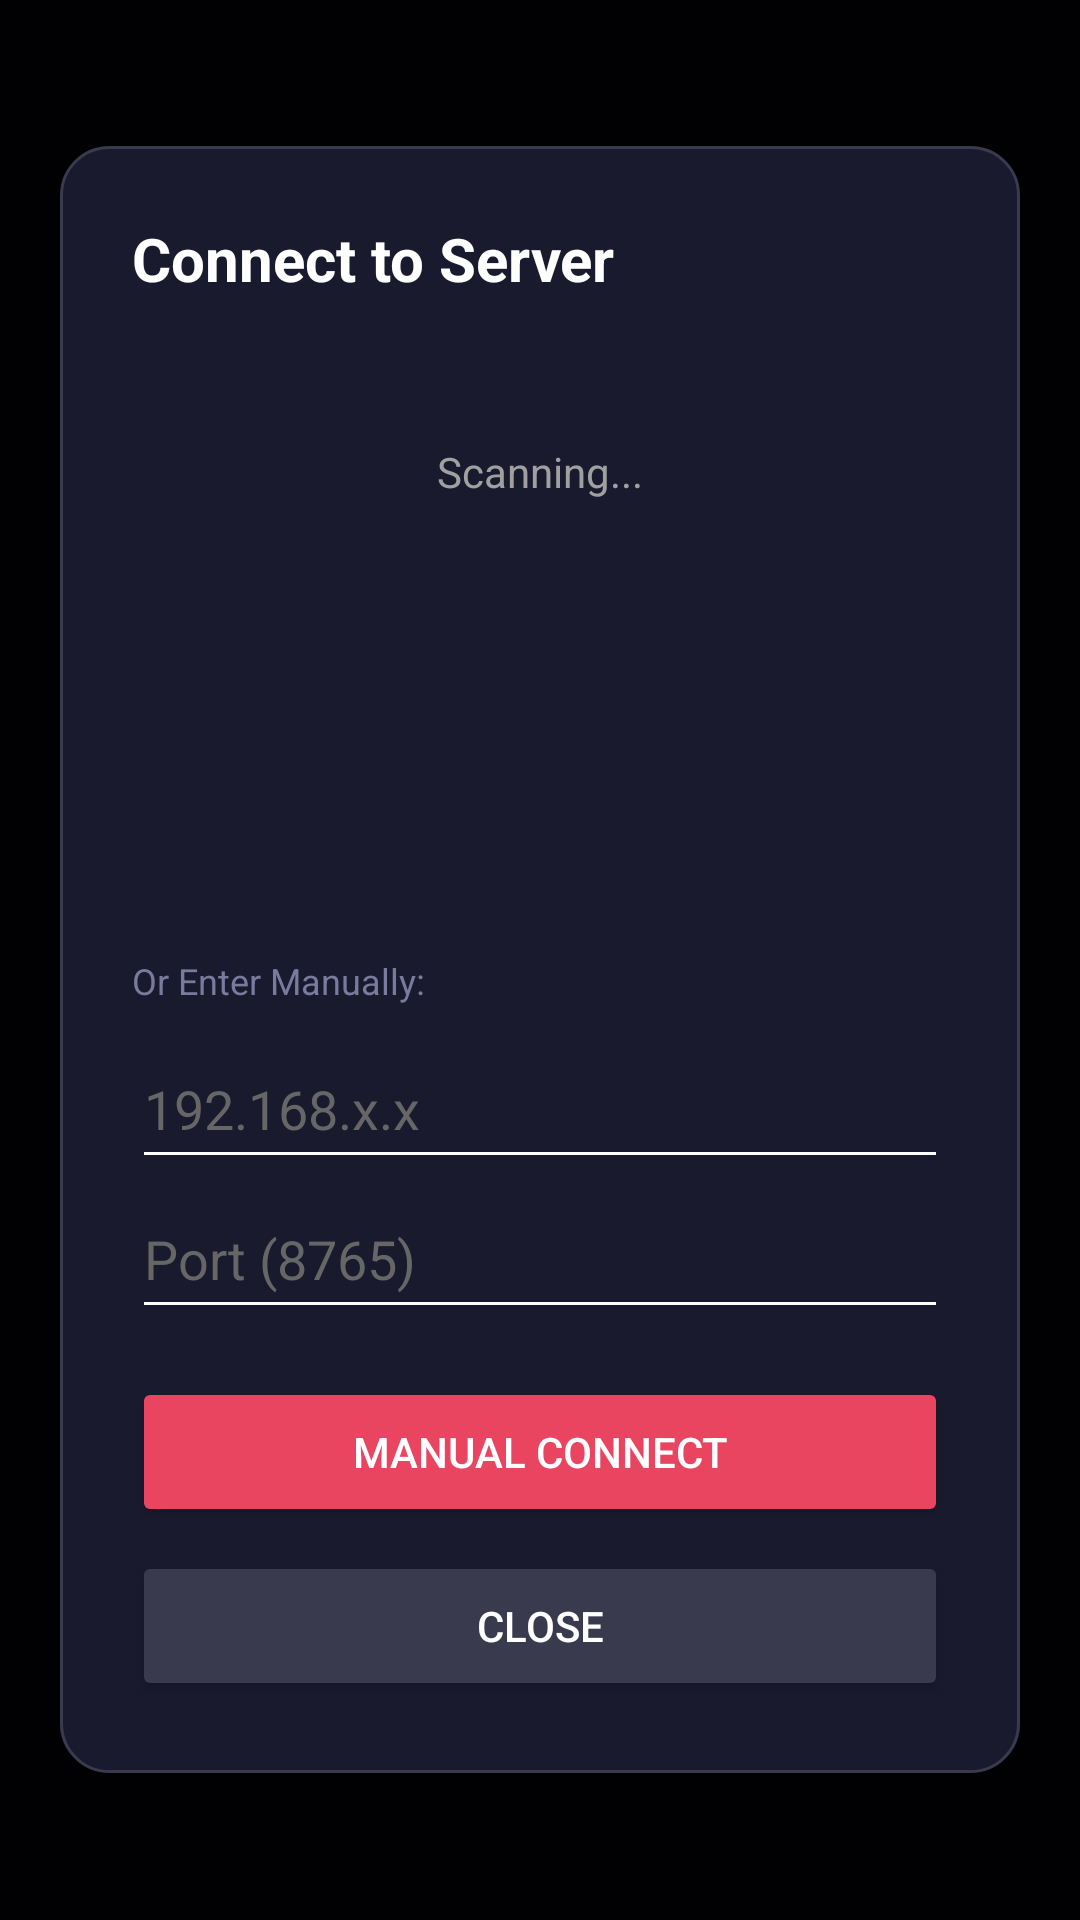

Android layout source for this screen:
<!-- AndroidManifest.xml: application theme Theme.Kinetix -->
<!-- res/layout/view_connect_overlay.xml -->
<?xml version="1.0" encoding="utf-8"?>
<FrameLayout xmlns:android="http://schemas.android.com/apk/res/android"
    android:layout_width="match_parent"
    android:layout_height="match_parent"
    android:background="#DD000000"
    android:clickable="true"
    android:focusable="true">
    
    <LinearLayout
        android:layout_width="320dp"
        android:layout_height="wrap_content"
        android:layout_gravity="center"
        android:orientation="vertical"
        android:background="@drawable/bg_dialog_rounded"
        android:padding="24dp">
        
        <TextView
            android:layout_width="match_parent"
            android:layout_height="wrap_content"
            android:text="Connect to Server"
            android:textColor="#FFF"
            android:textSize="20sp"
            android:textStyle="bold"
            android:layout_marginBottom="16dp"/>
            
        <ProgressBar
            android:id="@+id/scan_progress"
            android:layout_width="24dp"
            android:layout_height="24dp"
            android:layout_gravity="center_horizontal"
            android:layout_marginBottom="8dp"/>
            
        <TextView
            android:id="@+id/scan_status"
            android:layout_width="match_parent"
            android:layout_height="wrap_content"
            android:text="Scanning..."
            android:textColor="#A0A0A0"
            android:gravity="center"
            android:layout_marginBottom="16dp"/>
            
        <androidx.recyclerview.widget.RecyclerView
            android:id="@+id/server_list"
            android:layout_width="match_parent"
            android:layout_height="120dp"
            android:layout_marginBottom="16dp"/>
            
        <TextView
            android:layout_width="wrap_content"
            android:layout_height="wrap_content"
            android:text="Or Enter Manually:"
            android:textColor="#7A7A9E"
            android:textSize="12sp"
            android:layout_marginBottom="8dp"/>
            
        <EditText
            android:id="@+id/ip_input"
            android:layout_width="match_parent"
            android:layout_height="50dp"
            android:hint="192.168.x.x"
            android:textColor="#FFF"
            android:textColorHint="#666"
            android:backgroundTint="#FFF"
            android:inputType="text"/>
            
        <EditText
            android:id="@+id/port_input"
            android:layout_width="match_parent"
            android:layout_height="50dp"
            android:hint="Port (8765)"
            android:textColor="#FFF"
            android:textColorHint="#666"
            android:backgroundTint="#FFF"
            android:inputType="number"/>
            
        <Button
            android:id="@+id/connect_btn"
            android:layout_width="match_parent"
            android:layout_height="50dp"
            android:text="Manual Connect"
            android:backgroundTint="#E94560"
            android:textColor="#FFF"
            android:layout_marginTop="16dp"/>
            
        <Button
            android:id="@+id/close_overlay_btn"
            android:layout_width="match_parent"
            android:layout_height="50dp"
            android:text="Close"
            android:backgroundTint="#3A3A4E"
            android:textColor="#FFF"
            android:layout_marginTop="8dp"/>
    </LinearLayout>
</FrameLayout>
<!-- resources referenced by this layout -->
<resources>
  <!-- drawable bg_dialog_rounded (drawable) -->
  <?xml version="1.0" encoding="utf-8"?>
  <shape xmlns:android="http://schemas.android.com/apk/res/android">
      <solid android:color="#1A1A2E" />
      <corners android:radius="16dp" />
      <stroke android:width="1dp" android:color="#3A3A4E" />
  </shape>
  <style name="Theme.Kinetix" parent="Theme.MaterialComponents.DayNight.NoActionBar">
          <item name="colorPrimary">@color/primary</item>
          <item name="colorPrimaryDark">@color/primary_dark</item>
          <item name="colorAccent">@color/accent</item>
          <item name="android:windowBackground">@color/background</item>
          <item name="android:statusBarColor">@color/background</item>
          <item name="android:navigationBarColor">@color/background</item>
          <item name="android:textColor">@color/on_surface</item>
  
          
          <item name="colorOnSurface">@color/on_surface</item>
          <item name="colorSurface">@color/surface</item>
      </style>
  <color name="primary">#E94560</color>
  <color name="primary_dark">#C0392B</color>
  <color name="accent">#3498DB</color>
  <color name="background">#0A0A1A</color>
  <color name="on_surface">#FFFFFF</color>
  <color name="surface">#1A1A2E</color>
</resources>
